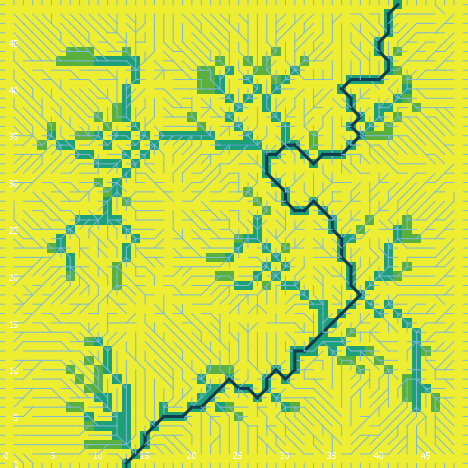

Source data for this figure (header and first rows):
export-world data (NetLogo 6.0.4)
land_05_withInitialEcologicalCommunity.n…
05/26/2020 11:35:03:508 +0100
RANDOM STATE
0 0 -1727483681 477 0.6242297129815371 f…
GLOBALS
min-pxcor, max-pxcor, min-pycor, max-pycor, perspective, subject, nextIndex, directed-links, ticks, display-mode, ecol_brushfrequencyinflection, ecol_brushfrequencyrate, ecol_grassfrequencyinflection, ecol_grassfrequencyrate, ecol_woodfrequencyinflection, ecol_woodfrequencyrate, elevationdistribution, elev_algorithm-style, elev_featureanglerange, elev_inversioniterations, elev_noise, elev_numdepressions, elev_numprotuberances, elev_numranges
0, 49, 0, 49, 0, nobody, 2600, "UNDIRECTED", -1, "cover type", 12.73, 0.0697, 3.532, 0.1919, 22.55, 0.08869, [10.389952426979129 19.2799510862761 21.…, "C#", 0.4857, 1.112, 0.2138, 4, 6, 60
TURTLES
who, color, heading, xcor, ycor, shape, label, label-color, breed, hidden?, size, pen-size, pen-mode, numpoints
0, 25, 333, 19, 35, "default", "", 9.9, {breed flowholders}, true, 1, 1, "up", 
1, 35, 275, 1, 37, "default", "", 9.9, {breed flowholders}, true, 1, 1, "up", 
2, 97, 0, 2, 49, "line half", "", 9.9, {breed flowholders}, false, 1, 1, "up", 
3, 97, 270, 0, 21, "line half", "", 9.9, {breed flowholders}, false, 1, 1, "up", 
4, 5, 354, 34, 22, "default", "", 9.9, {breed flowholders}, true, 1, 1, "up", 
5, 95, 117, 23, 2, "default", "", 9.9, {breed flowholders}, true, 1, 1, "up", 
6, 5, 22, 41, 29, "default", "", 9.9, {breed flowholders}, true, 1, 1, "up", 
7, 15, 234, 39, 20, "default", "", 9.9, {breed flowholders}, true, 1, 1, "up", 
8, 97, 90, 49, 30, "line half", "", 9.9, {breed flowholders}, false, 1, 1, "up", 
9, 65, 122, 27, 21, "default", "", 9.9, {breed flowholders}, true, 1, 1, "up", 
10, 85, 103, 42, 49, "default", "", 9.9, {breed flowholders}, true, 1, 1, "up", 
11, 35, 78, 14, 48, "default", "", 9.9, {breed flowholders}, true, 1, 1, "up", 
12, 105, 6, 30, 42, "default", "", 9.9, {breed flowholders}, true, 1, 1, "up", 
13, 5, 41, 47, 11, "default", "", 9.9, {breed flowholders}, true, 1, 1, "up", 
14, 15, 12, 24, 41, "default", "", 9.9, {breed flowholders}, true, 1, 1, "up", 
15, 75, 153, 30, 32, "default", "", 9.9, {breed flowholders}, true, 1, 1, "up", 
16, 95, 169, 27, 23, "default", "", 9.9, {breed flowholders}, true, 1, 1, "up", 
17, 55, 83, 11, 31, "default", "", 9.9, {breed flowholders}, true, 1, 1, "up", 
18, 65, 209, 4, 17, "default", "", 9.9, {breed flowholders}, true, 1, 1, "up", 
19, 105, 135, 42, 42, "default", "", 9.9, {breed flowholders}, true, 1, 1, "up", 
20, 97, 270, 0, 30, "line half", "", 9.9, {breed flowholders}, false, 1, 1, "up", 
21, 35, 138, 38, 8, "default", "", 9.9, {breed flowholders}, true, 1, 1, "up", 
22, 97, 180, 7, 0, "line half", "", 9.9, {breed flowholders}, false, 1, 1, "up", 
23, 15, 55, 25, 12, "default", "", 9.9, {breed flowholders}, true, 1, 1, "up", 
24, 115, 244, 44, 5, "default", "", 9.9, {breed flowholders}, true, 1, 1, "up", 
25, 15, 298, 26, 40, "default", "", 9.9, {breed flowholders}, true, 1, 1, "up", 
26, 35, 101, 14, 22, "default", "", 9.9, {breed flowholders}, true, 1, 1, "up", 
27, 95, 59, 21, 14, "default", "", 9.9, {breed flowholders}, true, 1, 1, "up", 
28, 5, 70, 20, 7, "default", "", 9.9, {breed flowholders}, true, 1, 1, "up", 
29, 97, 180, 23, 0, "line half", "", 9.9, {breed flowholders}, false, 1, 1, "up", 
30, 25, 6, 17, 4, "default", "", 9.9, {breed flowholders}, true, 1, 1, "up", 
31, 95, 157, 46, 14, "default", "", 9.9, {breed flowholders}, true, 1, 1, "up", 
32, 45, 292, 34, 48, "default", "", 9.9, {breed flowholders}, true, 1, 1, "up", 
33, 45, 329, 36, 45, "default", "", 9.9, {breed flowholders}, true, 1, 1, "up", 
34, 35, 267, 45, 32, "default", "", 9.9, {breed flowholders}, true, 1, 1, "up", 
35, 45, 105, 44, 32, "default", "", 9.9, {breed flowholders}, true, 1, 1, "up", 
36, 95, 121, 47, 20, "default", "", 9.9, {breed flowholders}, true, 1, 1, "up", 
37, 95, 334, 44, 2, "default", "", 9.9, {breed flowholders}, true, 1, 1, "up", 
38, 97, 270, 0, 44, "line half", "", 9.9, {breed flowholders}, false, 1, 1, "up", 
39, 25, 75, 31, 35, "default", "", 9.9, {breed flowholders}, true, 1, 1, "up", 
40, 135, 323, 14, 25, "default", "", 9.9, {breed flowholders}, true, 1, 1, "up", 
41, 25, 251, 14, 20, "default", "", 9.9, {breed flowholders}, true, 1, 1, "up", 
42, 105, 190, 28, 28, "default", "", 9.9, {breed flowholders}, true, 1, 1, "up", 
43, 55, 313, 26, 38, "default", "", 9.9, {breed flowholders}, true, 1, 1, "up", 
44, 55, 318, 29, 24, "default", "", 9.9, {breed flowholders}, true, 1, 1, "up", 
45, 25, 68, 13, 11, "default", "", 9.9, {breed flowholders}, true, 1, 1, "up", 
46, 95, 288, 20, 19, "default", "", 9.9, {breed flowholders}, true, 1, 1, "up", 
47, 105, 2, 15, 1, "default", "", 9.9, {breed flowholders}, true, 1, 1, "up", 
48, 85, 34, 48, 14, "default", "", 9.9, {breed flowholders}, true, 1, 1, "up", 
49, 135, 144, 21, 40, "default", "", 9.9, {breed flowholders}, true, 1, 1, "up", 
50, 135, 169, 10, 15, "default", "", 9.9, {breed flowholders}, true, 1, 1, "up", 
... 9,339 more rows
